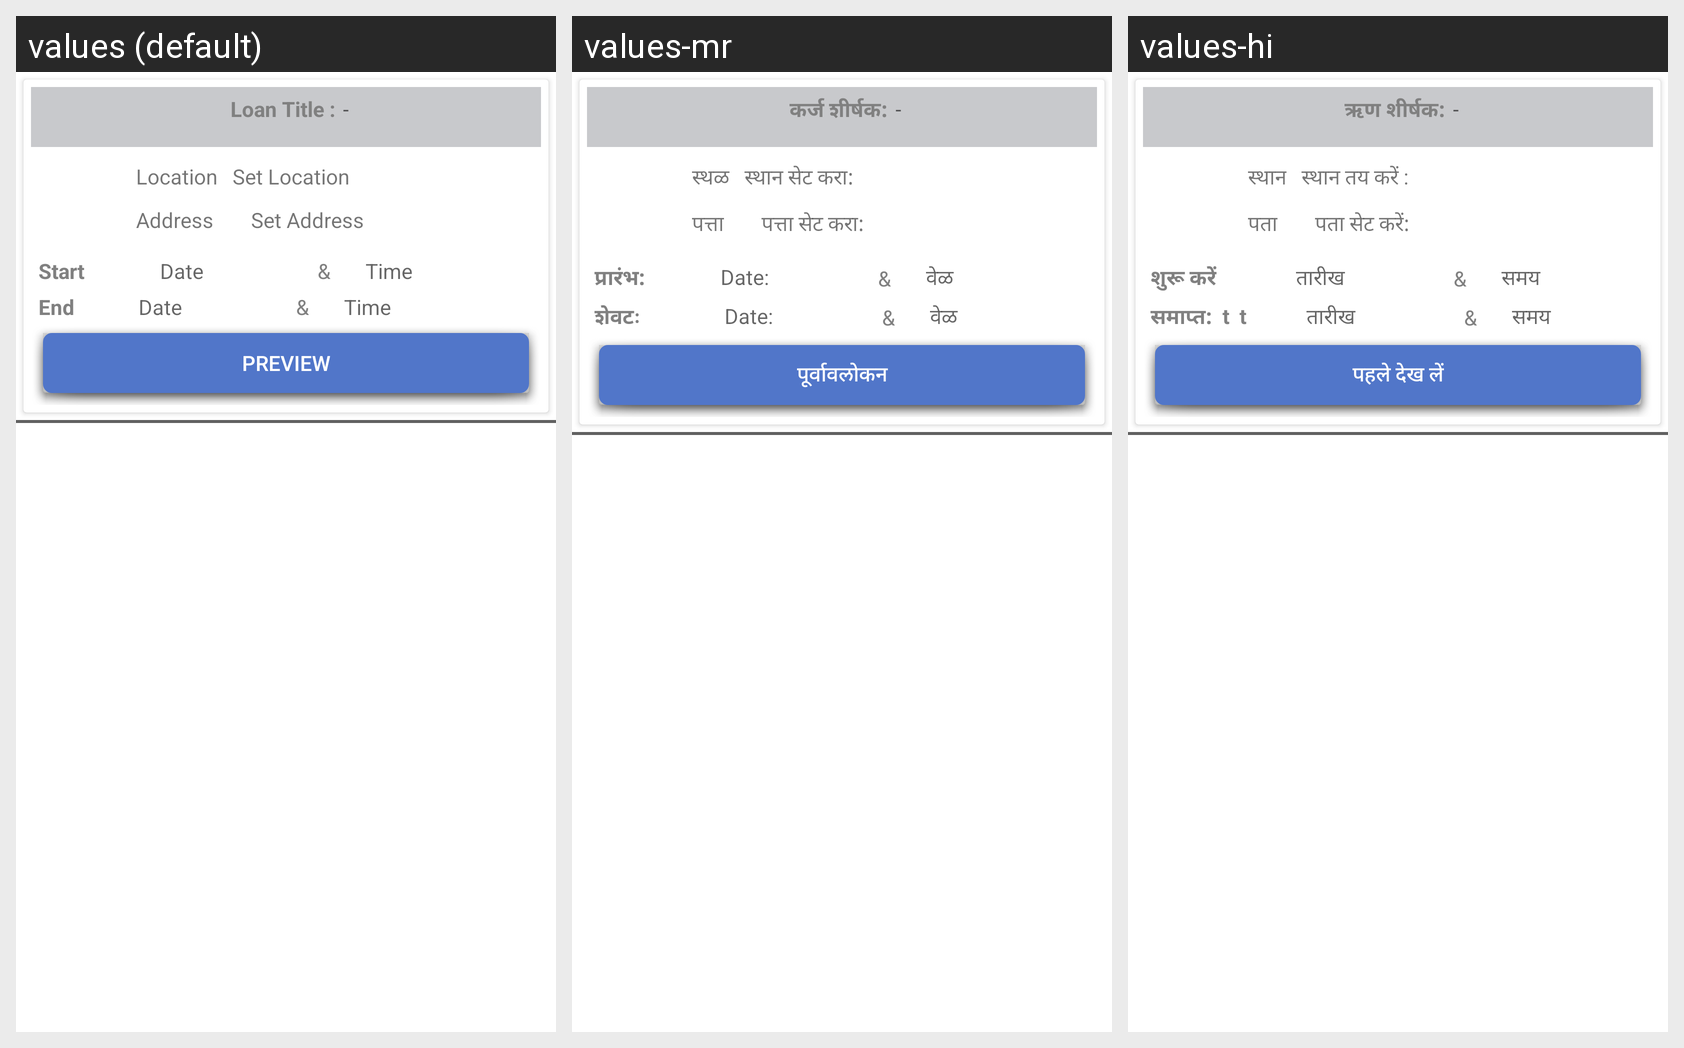

The Android screen above is rendered under several locales of the same app. Produce the string resources it draws, with the default and per-locale values.
Android screen res/layout/active_loan_adapter.xml rendered under 3 locales, left to right: values (default), values-mr, values-hi. Device: Nexus 5 (rendered at 1080×1920; each locale shown at half size, 540×960, under a caption strip naming it); theme AppTheme.
Strings drawn on this screen, with the default value and each locale's value (text and hints the layout hard-codes, and strings that could not be matched under every locale, appear in the picture but are not listed):

loan_title
  values: Loan Title :
  values-mr: कर्ज शीर्षक:
  values-hi: ऋण शीर्षक:

location
  values: Location
  values-mr: स्थळ
  values-hi: स्थान

set_location
  values: Set Location
  values-mr: स्थान सेट करा:
  values-hi: स्थान तय करें :

address
  values: Address
  values-mr: पत्ता
  values-hi: पता

set_address
  values: Set Address
  values-mr: पत्ता सेट करा:
  values-hi: पता सेट करें:

start
  values: Start
  values-mr: प्रारंभ:
  values-hi: शुरू करें 

times
  values: Time
  values-mr: वेळ 
  values-hi: समय  

dates
  values: Date
  values-mr: Date:
  values-hi: तारीख

end
  values: End	
  values-mr: शेवटः 	 	
  values-hi: समाप्त:  t  t

preview
  values: Preview
  values-mr: पूर्वावलोकन
  values-hi: पहले देख लें
